Photos from the image-classification dataset "split" in the GitHub repository PrabhleenpKaur/breast-cancer-prediction. Its 2 classes are: benign, malignant.

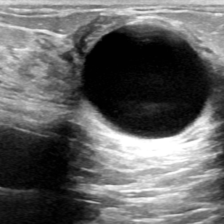
Label: malignant

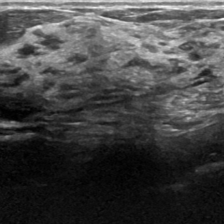
Label: malignant

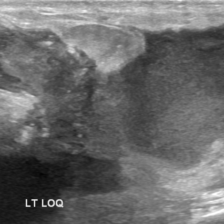
Label: malignant

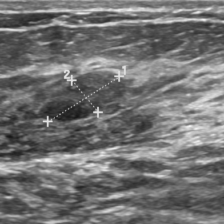
Label: malignant

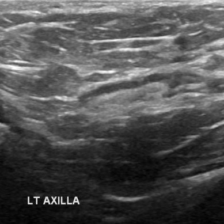
Label: malignant

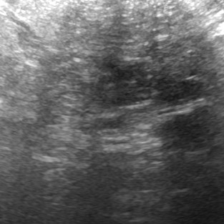
Label: benign
